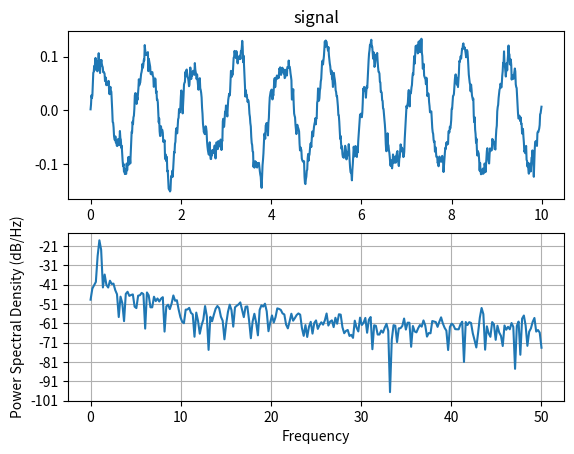

Write the Python code that produced this figure.
#psd
import matplotlib.pyplot as plt
import numpy as np

np.random.seed(19695601)

diff = 0.01
ax = np.arange(0, 10, diff)
n = np.random.randn(len(ax))
by = np.exp(-ax / 0.05)
cn = np.convolve(n, by) * diff
cn = cn[:len(ax)]
s = 0.1 * np.sin(2 * np.pi * ax) + cn

plt.subplot(211)
plt.plot(ax, s)
plt.title("signal")

plt.subplot(212)
plt.psd(s, 512, 1 / diff)

plt.show()